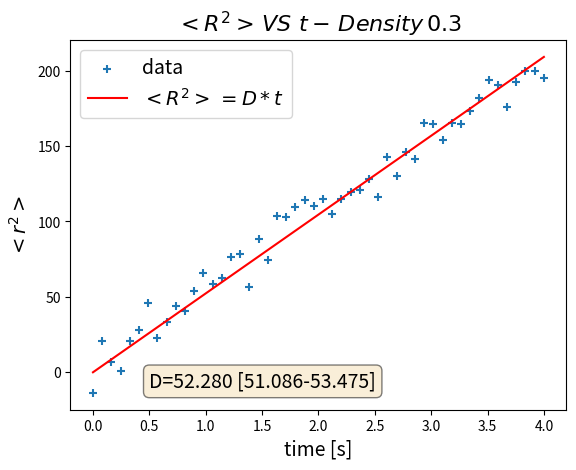

Reproduce this figure in Python. (Note: this script raises an exception after producing the figure.)
import numpy as np
import matplotlib.pyplot as plt
import random
import math
from scipy.optimize import curve_fit

########################################
y_error_pres = 0.1
title = lambda x: r'$<R^2>\/ VS\/\/ t-\/Density\/%1.1f$' % x
kb = 1  # 1.38 * math.pow(10, -23)
T = 300
des = 0.3
np.random.seed(11197)
all_d = []
all_d_eror=[]
C = (kb) / (6 * math.pi*des)
temps = np.array([299, 309, 322, 331, 345, 350])


########################################
def single_line_t_r(xdata, func):

    for tem in temps:
        # data points:
        y = func(xdata, C *tem)
        y_noise = np.random.normal(size=xdata.size) * y_error_pres * np.mean(y)
        ydata = y + y_noise
        plt.figure()
        plt.scatter(xdata, ydata, marker='+', label='data')

        # fit points
        popt, pcov = curve_fit(func, xdata, ydata)
        plt.plot(xdata, func(xdata, *popt), 'r-', label=r'$<R^2>\/=D*t$')
        sigma = np.sqrt(np.diag(pcov))
        dMin = popt[0] - 2 * sigma[0]
        dMax = popt[0] + 2 * sigma[0]

        # plot and save fig:
        plt.xlabel(f'time [s]', fontsize=14)
        plt.ylabel(r'$<r^2>$', fontsize=14)
        plt.legend(fontsize=14)
        plt.title(title(des), fontsize=16)
        textstr = f'D={popt[0]:5.3f} [{dMin:5.3f}-{dMax:5.3f}]'
        props = dict(boxstyle='round', facecolor='wheat', alpha=0.5)
        plt.text(0.5, 0.95, textstr, fontsize=14, verticalalignment='top', bbox=props)
        plt.savefig(f'C:/Users/<user>/private/matlab/brown/temp/{int(tem)}')


def marge_t_r(xdata, func):
    fig = plt.figure()
    # go over all denst
    for tem in temps:
        # data
        y = func(xdata, C *tem)
        y_noise = np.random.normal(size=xdata.size) * y_error_pres * np.mean(y)
        ydata = y + y_noise
        plt.scatter(xdata, ydata, marker='+', label=f'Temperature={tem:5.3f}')

        #fit (without line)
        popt, pcov = curve_fit(func, xdata, ydata)
        sigma = np.sqrt(np.diag(pcov))
        dMin = popt[0] - 2 * sigma[0]
        dMax = popt[0] + 2 * sigma[0]
        plt.xlabel(f'time [s]', fontsize=14)
        plt.ylabel(r'$<r^2>$', fontsize=14)
        plt.legend(fontsize=12)
        plt.title(title(des), fontsize=16)

        plt.savefig(f'C:/Users/<user>/private/matlab/brown/temp/marge')
        all_d.append(popt[0])
        all_d_eror.append((dMax-dMin)/2)

def c_den():
    plt.figure()
    ydata = np.array(all_d)
    plt.errorbar(temps,all_d,yerr=all_d_eror,xerr=temps*0.01,marker='+',linestyle="",label='data')
    nX = np.linspace(290, 360, 500)
    popt, pcov = curve_fit(func_dens_d, temps, ydata)
    sigma = np.sqrt(np.diag(pcov))
    dMin = popt[0] - 2 * sigma[0]
    dMax = popt[0] + 2 * sigma[0]
    textstr = f'D\'={popt[0]:5.3f} [{dMin:5.3f}-{dMax:5.3f}]'
    props = dict(boxstyle='round', facecolor='wheat', alpha=0.5)
    plt.figtext(0.5, 0.15, textstr, fontsize=14, bbox=props)
    plt.plot(nX, func_dens_d(nX, *popt), 'r-',label=r'$fit-\/D=\~D*T$')
    plt.title(f'The Diffusion Constant VS  Temperature',fontsize=16)
    plt.xlim([290,360])
    plt.xlabel(f'Temperature [K]', fontsize=14)
    plt.ylabel(r'Diffusion Constant', fontsize=14)
    plt.legend(fontsize=14)

    plt.savefig(f'C:/Users/<user>/private/matlab/brown/temp/C2')




def func_r_squere_t(t, D):
    return D * t
    # return a * np.exp(-b * x) + c / d

def func_dens_d(temps, c):
    return c * temps


if __name__ == "__main__":
    # Density
    xdata = np.linspace(0, 4, 50)
    single_line_t_r(xdata,func_r_squere_t)
    marge_t_r(xdata,func_r_squere_t)
    c_den()

    # temp:

